Run: headless pygame with SDL's dummy video driver; simulated clock (each Clock.tick advances the game by its frame time, no real sleeping); random seed 0; keys injected as events and as key.get_pressed() state; mouse plan: one left click at the window centre at the start of phase 2, then a move to the lower-right quarter at the start of phase 3.
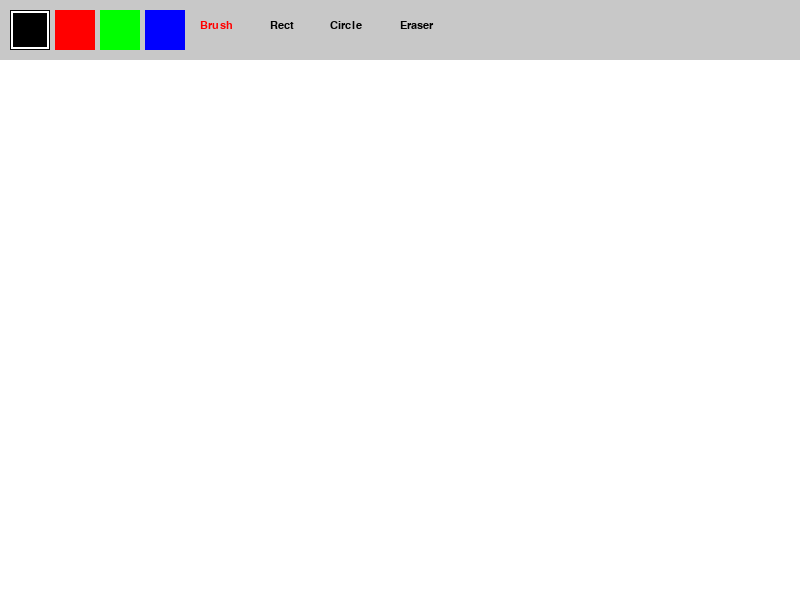
Frame 1 of 4 · flips 1–60 · no input
Frame 2 of 4 · flips 61–180 · clicked the window centre · tapped SPACE, RETURN · held RIGHT (→), D · screen unchanged from frame 1, image omitted
Frame 3 of 4 · flips 181–300 · moved the mouse to the lower-right quarter · held DOWN (↓), S · screen unchanged from frame 2, image omitted
Frame 4 of 4 · flips 301–420 · held LEFT (←), A, UP (↑), W · screen unchanged from frame 3, image omitted

The pygame program that drew these frames:

import pygame
import sys

# Initialize all Pygame modules
pygame.init()

# Setup window parameters (size and title)
WIDTH, HEIGHT = 800, 600
screen = pygame.display.set_mode((WIDTH, HEIGHT))
pygame.display.set_caption("Paint - Practice 10")

# Define color constants in RGB format
WHITE = (255, 255, 255)
BLACK = (0, 0, 0)
RED = (255, 0, 0)
GREEN = (0, 255, 0)
BLUE = (0, 0, 255)
GRAY = (200, 200, 200)

# State variables for UI and tools
colors = [BLACK, RED, GREEN, BLUE]
current_color = BLACK
tools = ['brush', 'rect', 'circle', 'eraser']
current_tool = 'brush'
brush_size = 5
eraser_size = 20

# Create a separate surface (canvas) to save the drawing.
# This is necessary so the drawing is not cleared when the screen updates.
canvas = pygame.Surface((WIDTH, HEIGHT))
canvas.fill(WHITE)

# Setup font for the UI
font = pygame.font.SysFont("Verdana", 16)

# Variables to track the drawing process for shapes
drawing = False
start_pos = (0, 0)

def draw_ui():
    """Handles the rendering of the top tool panel and buttons."""
    # Draw the panel background
    pygame.draw.rect(screen, GRAY, (0, 0, WIDTH, 60))
    
    # Draw color selection buttons
    for i, color in enumerate(colors):
        rect = pygame.Rect(10 + i * 45, 10, 40, 40)
        pygame.draw.rect(screen, color, rect)
        
        # Outline the active color (if the eraser is not selected)
        if color == current_color and current_tool != 'eraser':
            pygame.draw.rect(screen, WHITE, rect, 3)
            pygame.draw.rect(screen, BLACK, rect, 1)

    # Draw text for tool selection
    ui_texts = [
        ("Brush", 200, 'brush'),
        ("Rect", 270, 'rect'),
        ("Circle", 330, 'circle'),
        ("Eraser", 400, 'eraser')
    ]
    
    for text, x, tool_name in ui_texts:
        # Highlight the active tool in red
        text_color = RED if current_tool == tool_name else BLACK
        label = font.render(text, True, text_color)
        screen.blit(label, (x, 20))

# Main program loop
running = True
while running:
    # Render the canvas content onto the main screen
    screen.blit(canvas, (0, 0))
    
    mouse_pos = pygame.mouse.get_pos()
    
    # Event handling
    for event in pygame.event.get():
        if event.type == pygame.QUIT:
            running = False
            
        elif event.type == pygame.MOUSEBUTTONDOWN:
            if event.button == 1: # Check for left mouse button click
                if mouse_pos[1] < 60:
                    # Handle clicks in the UI area (Y < 60)
                    
                    # Check for color button clicks
                    for i, color in enumerate(colors):
                        if 10 + i * 45 <= mouse_pos[0] <= 50 + i * 45:
                            current_color = color
                            if current_tool == 'eraser':
                                current_tool = 'brush' # Switch from eraser to brush when a color is selected
                    
                    # Check for tool text clicks
                    if 190 <= mouse_pos[0] <= 250: current_tool = 'brush'
                    elif 260 <= mouse_pos[0] <= 310: current_tool = 'rect'
                    elif 320 <= mouse_pos[0] <= 380: current_tool = 'circle'
                    elif 390 <= mouse_pos[0] <= 460: current_tool = 'eraser'
                else:
                    # Start drawing a shape in the workspace
                    drawing = True
                    start_pos = mouse_pos
                    
        elif event.type == pygame.MOUSEBUTTONUP:
            if event.button == 1 and drawing:
                drawing = False
                # Finalize the shape onto the canvas surface upon releasing the button
                if current_tool == 'rect':
                    rect = pygame.Rect(start_pos[0], start_pos[1], mouse_pos[0] - start_pos[0], mouse_pos[1] - start_pos[1])
                    rect.normalize() # Normalize coordinates for correct rendering in any direction
                    pygame.draw.rect(canvas, current_color, rect, 2)
                elif current_tool == 'circle':
                    # Calculate the radius using the Pythagorean theorem based on the start and end points
                    radius = int(((mouse_pos[0] - start_pos[0])**2 + (mouse_pos[1] - start_pos[1])**2)**0.5)
                    pygame.draw.circle(canvas, current_color, start_pos, radius, 2)
                    
        elif event.type == pygame.MOUSEMOTION:
            if drawing:
                # Continuous drawing for the brush and eraser (directly onto the canvas)
                if current_tool == 'brush':
                    pygame.draw.circle(canvas, current_color, event.pos, brush_size)
                elif current_tool == 'eraser':
                    pygame.draw.circle(canvas, WHITE, event.pos, eraser_size)

    # Preview shapes on the 'screen' rather than the 'canvas'
    # This allows seeing the shape outline while dragging the mouse
    if drawing:
        if current_tool == 'rect':
            temp_rect = pygame.Rect(start_pos[0], start_pos[1], mouse_pos[0] - start_pos[0], mouse_pos[1] - start_pos[1])
            temp_rect.normalize()
            pygame.draw.rect(screen, current_color, temp_rect, 2)
        elif current_tool == 'circle':
            radius = int(((mouse_pos[0] - start_pos[0])**2 + (mouse_pos[1] - start_pos[1])**2)**0.5)
            pygame.draw.circle(screen, current_color, start_pos, radius, 2)

    # Render the UI on top of all other elements
    draw_ui()
    
    # Update the screen
    pygame.display.flip()

# Exit the program
pygame.quit()
sys.exit()
